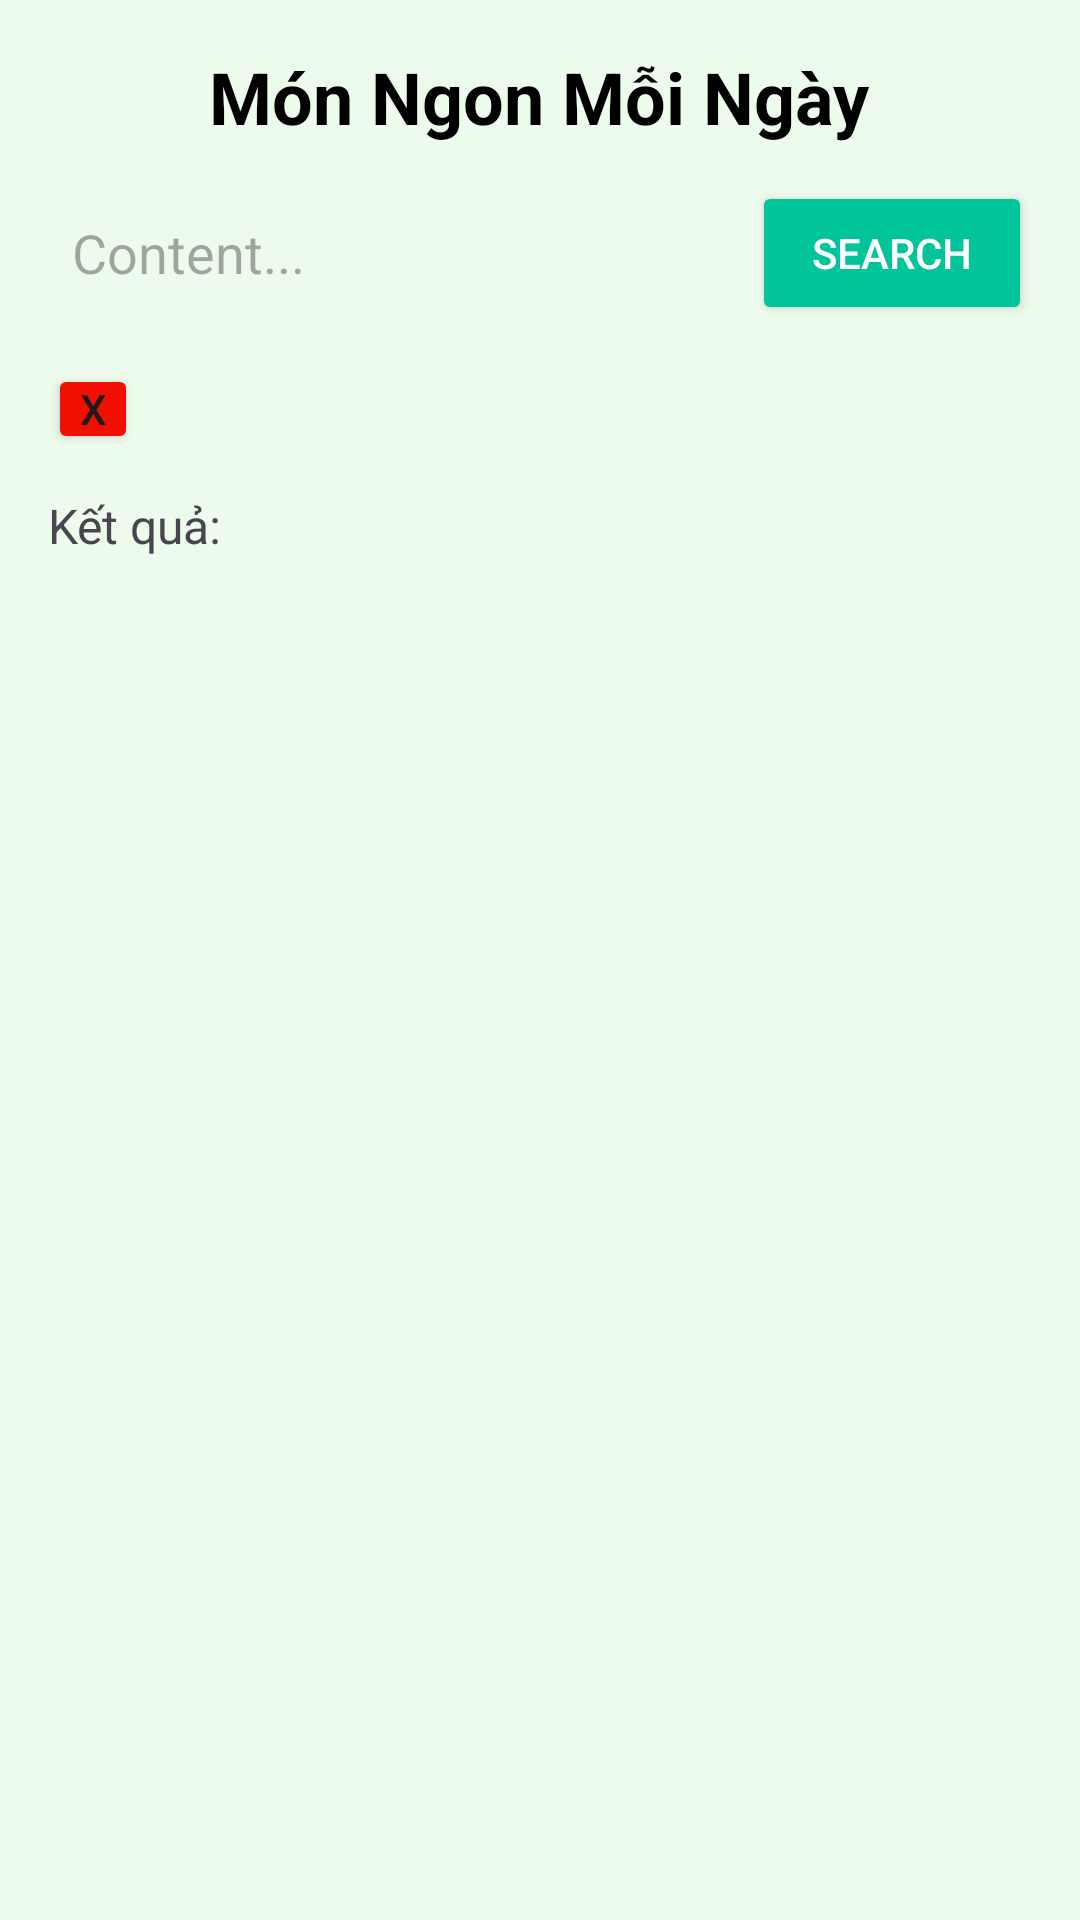

Android layout source for this screen:
<!-- AndroidManifest.xml: application theme Theme.HuongDanNauAn -->
<!-- res/layout/fragment_all_recipe.xml -->
<?xml version="1.0" encoding="utf-8"?>
<LinearLayout
    xmlns:android="http://schemas.android.com/apk/res/android"
    android:layout_width="match_parent"
    android:layout_height="match_parent"
    android:orientation="vertical"
    android:background="#EDFBED"
    android:padding="16dp">

    
    <TextView
        android:id="@+id/titleText"
        android:layout_width="wrap_content"
        android:layout_height="wrap_content"
        android:text="Món Ngon Mỗi Ngày"
        android:textSize="24sp"
        android:textStyle="bold"
        android:textColor="@color/black"
        android:gravity="center"
        android:layout_gravity="center_horizontal"
        android:paddingBottom="12dp" />

    <LinearLayout
        android:layout_width="match_parent"
        android:layout_height="wrap_content"
        android:orientation="horizontal">

        <EditText
            android:id="@+id/txtSearch"
            android:layout_width="wrap_content"
            android:layout_height="match_parent"
            android:layout_weight="1"
            android:background="@drawable/spinner_background"
            android:hint="Content..."
            android:inputType="text"
            android:padding="8dp" />

        <Button
            android:id="@+id/btnSearch"
            android:layout_width="wrap_content"
            android:layout_height="wrap_content"
            android:layout_marginStart="8dp"
            android:backgroundTint="@color/primary"
            android:contentDescription="Nút tìm kiếm"
            android:paddingHorizontal="20dp"
            android:text="Search"
            android:textColor="#fff" />
    </LinearLayout>

    <HorizontalScrollView
        xmlns:android="http://schemas.android.com/apk/res/android"
        android:layout_width="match_parent"
        android:layout_height="wrap_content">

        <LinearLayout
            android:layout_width="wrap_content"
            android:layout_height="wrap_content"
            android:orientation="horizontal"
            android:paddingVertical="8dp"
            android:gravity="center_vertical">

            <Button
                android:id="@+id/btnXoaLoc"
                android:layout_width="30dp"
                android:layout_height="30dp"
                android:padding="0dp"
                android:backgroundTint="#F11000"
                android:text="X"/>

            <Spinner
                android:id="@+id/dishTypeSpinner"
                android:layout_marginLeft="8dp"
                android:layout_width="120dp"
                android:layout_height="40dp"
                android:background="@drawable/spinner_background"
                android:paddingStart="8dp"
                android:spinnerMode="dropdown"
                android:paddingEnd="8dp" />
            <Spinner
                android:id="@+id/cuisineSpinner"
                android:layout_marginLeft="8dp"
                android:layout_width="120dp"
                android:layout_height="40dp"
                android:background="@drawable/spinner_background"
                android:paddingStart="8dp"

                android:paddingEnd="8dp" />
        </LinearLayout>
    </HorizontalScrollView>


    <LinearLayout
        android:layout_width="match_parent"
        android:layout_height="wrap_content"
        android:orientation="horizontal">
        
        <LinearLayout
            android:layout_width="match_parent"
            android:layout_height="wrap_content"
            android:orientation="horizontal"
            android:layout_weight="1">

            <TextView
                android:id="@+id/resultCountText"
                android:layout_width="wrap_content"
                android:layout_height="wrap_content"
                android:text="Kết quả: "
                android:textSize="16sp" />


        </LinearLayout>

        
        <LinearLayout
            android:layout_width="match_parent"
            android:layout_height="wrap_content"
            android:orientation="horizontal"
            android:gravity="center"
            android:layout_weight="1"/>
    </LinearLayout>
    <ProgressBar
        android:id="@+id/progressBar1"
        android:layout_width="wrap_content"
        android:layout_height="wrap_content"
        android:visibility="gone"
        android:layout_gravity="center" />

    
    <androidx.recyclerview.widget.RecyclerView
        android:id="@+id/AllrecipeListView"
        android:layout_width="match_parent"
        android:layout_height="0dp"
        android:layout_weight="1"
        android:paddingTop="12dp"
        android:clipToPadding="false"
        android:scrollbars="vertical" />

    <TextView
        android:layout_width="match_parent"
        android:layout_height="60dp"
        android:textColor="#333"
        android:gravity="center"
        android:textSize="26sp"/>

</LinearLayout>
<!-- resources referenced by this layout -->
<resources>
  <color name="black">#FF000000</color>
  <color name="primary">#00C49A</color>
  <style name="Theme.HuongDanNauAn" parent="Base.Theme.HuongDanNauAn" />
  <style name="Base.Theme.HuongDanNauAn" parent="Theme.Material3.DayNight.NoActionBar">
          
          
      </style>
</resources>
